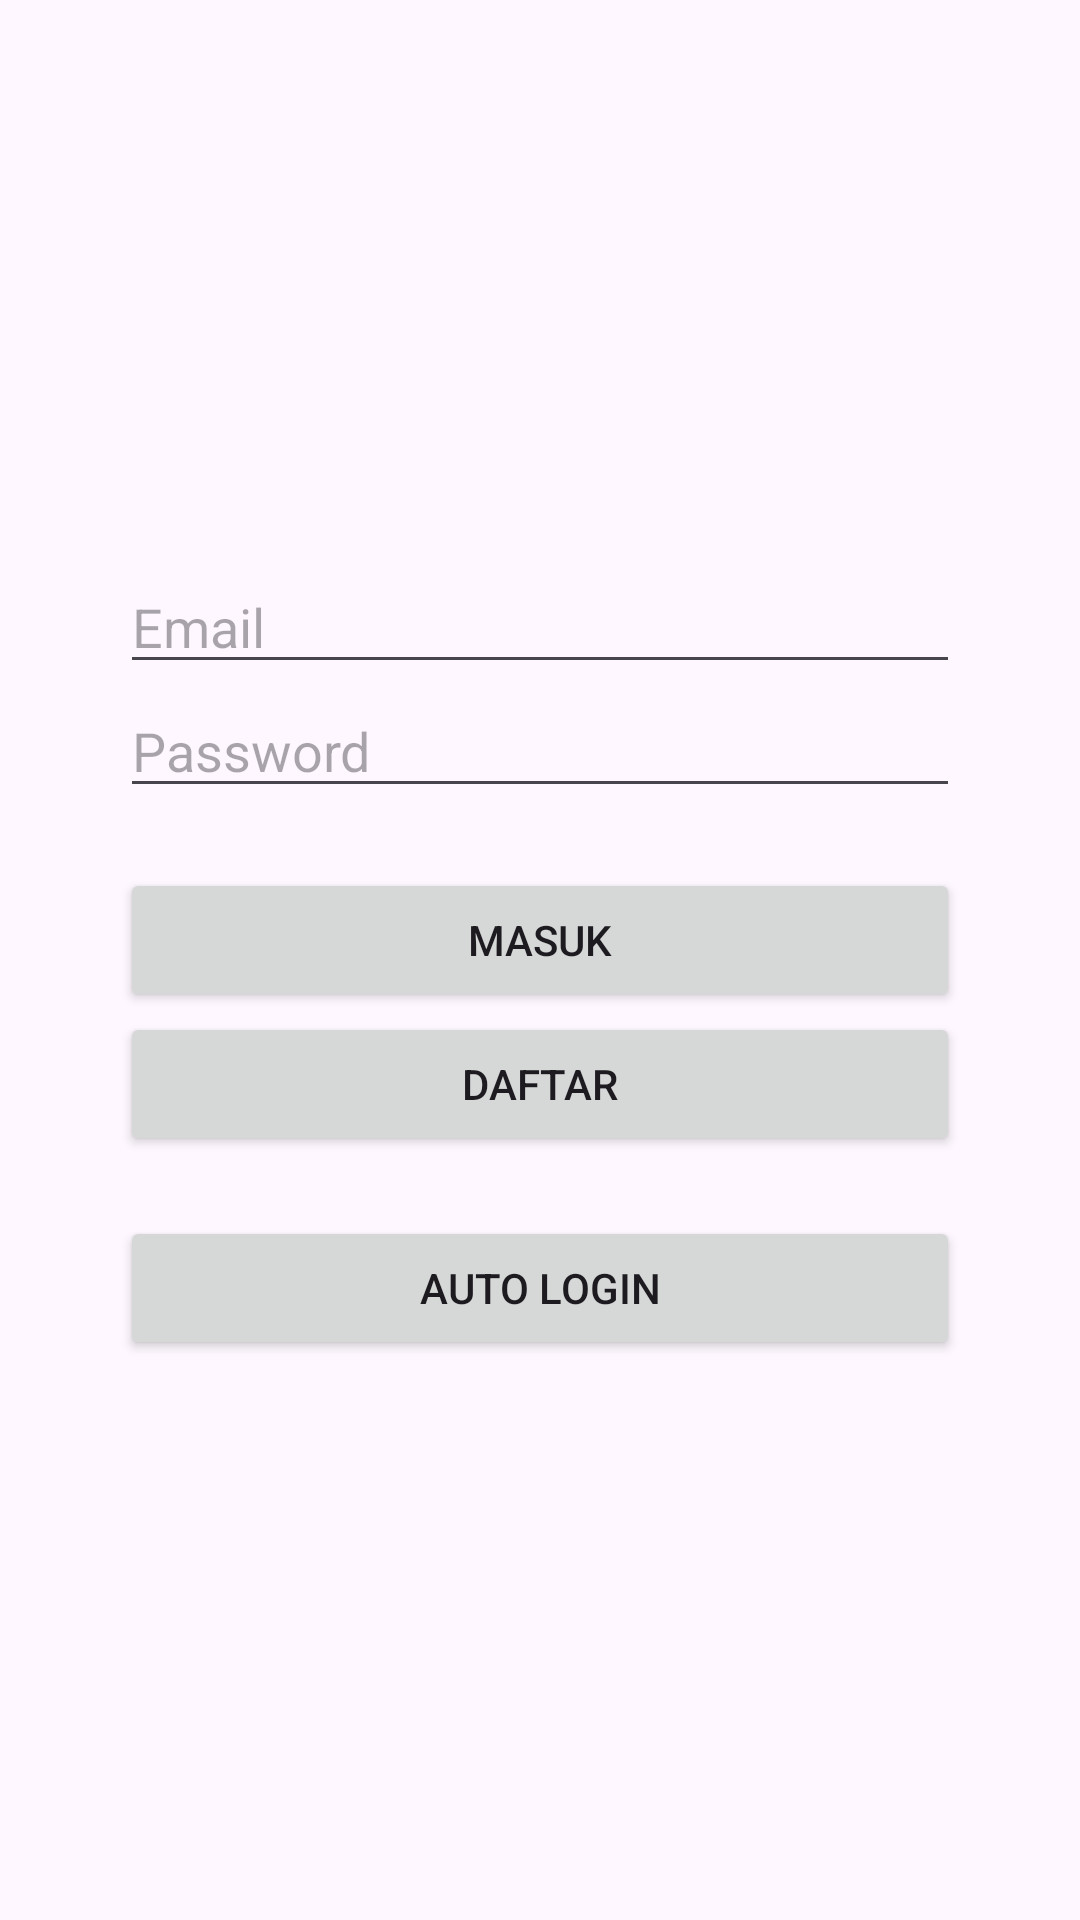

Android layout source for this screen:
<!-- AndroidManifest.xml: application theme Theme.PamPraktikumFirebase -->
<!-- res/layout/activity_main.xml -->
<androidx.constraintlayout.widget.ConstraintLayout
    xmlns:android="http://schemas.android.com/apk/res/android"
    xmlns:app="http://schemas.android.com/apk/res-auto"
    xmlns:tools="http://schemas.android.com/tools"
    android:layout_width="match_parent"
    android:layout_height="match_parent"
    tools:context=".MainActivity">

    <LinearLayout
        android:id="@+id/form_layout"
        android:layout_width="match_parent"
        android:layout_height="match_parent"
        android:gravity="center"
        android:padding="40dp"
        android:orientation="vertical"
        app:layout_constraintTop_toTopOf="parent"
        app:layout_constraintBottom_toBottomOf="parent">

        <EditText
            android:id="@+id/et_email"
            android:layout_width="match_parent"
            android:layout_height="wrap_content"
            android:inputType="textEmailAddress"
            android:hint="@string/email" />

        <EditText
            android:id="@+id/et_pass"
            android:layout_width="match_parent"
            android:layout_height="wrap_content"
            android:inputType="textPassword"
            android:hint="@string/password" />

        <Button
            android:id="@+id/btn_masuk"
            android:layout_width="match_parent"
            android:layout_height="wrap_content"
            android:layout_marginTop="20dp"
            android:text="@string/login" />

        <Button
            android:id="@+id/btn_daftar"
            android:layout_width="match_parent"
            android:layout_height="wrap_content"
            android:text="@string/signup" />

        <Button
            android:id="@+id/btn_auto_login"
            android:layout_width="match_parent"
            android:layout_height="wrap_content"
            android:layout_marginTop="20dp"
            android:text="Auto Login" />
    </LinearLayout>
</androidx.constraintlayout.widget.ConstraintLayout>
<!-- resources referenced by this layout -->
<resources>
  <string name="email">Email</string>
  <string name="login">Masuk</string>
  <string name="password">Password</string>
  <string name="signup">Daftar</string>
  <style name="Theme.PamPraktikumFirebase" parent="Base.Theme.PamPraktikumFirebase" />
  <style name="Base.Theme.PamPraktikumFirebase" parent="Theme.Material3.DayNight.NoActionBar">
          
          
      </style>
</resources>
